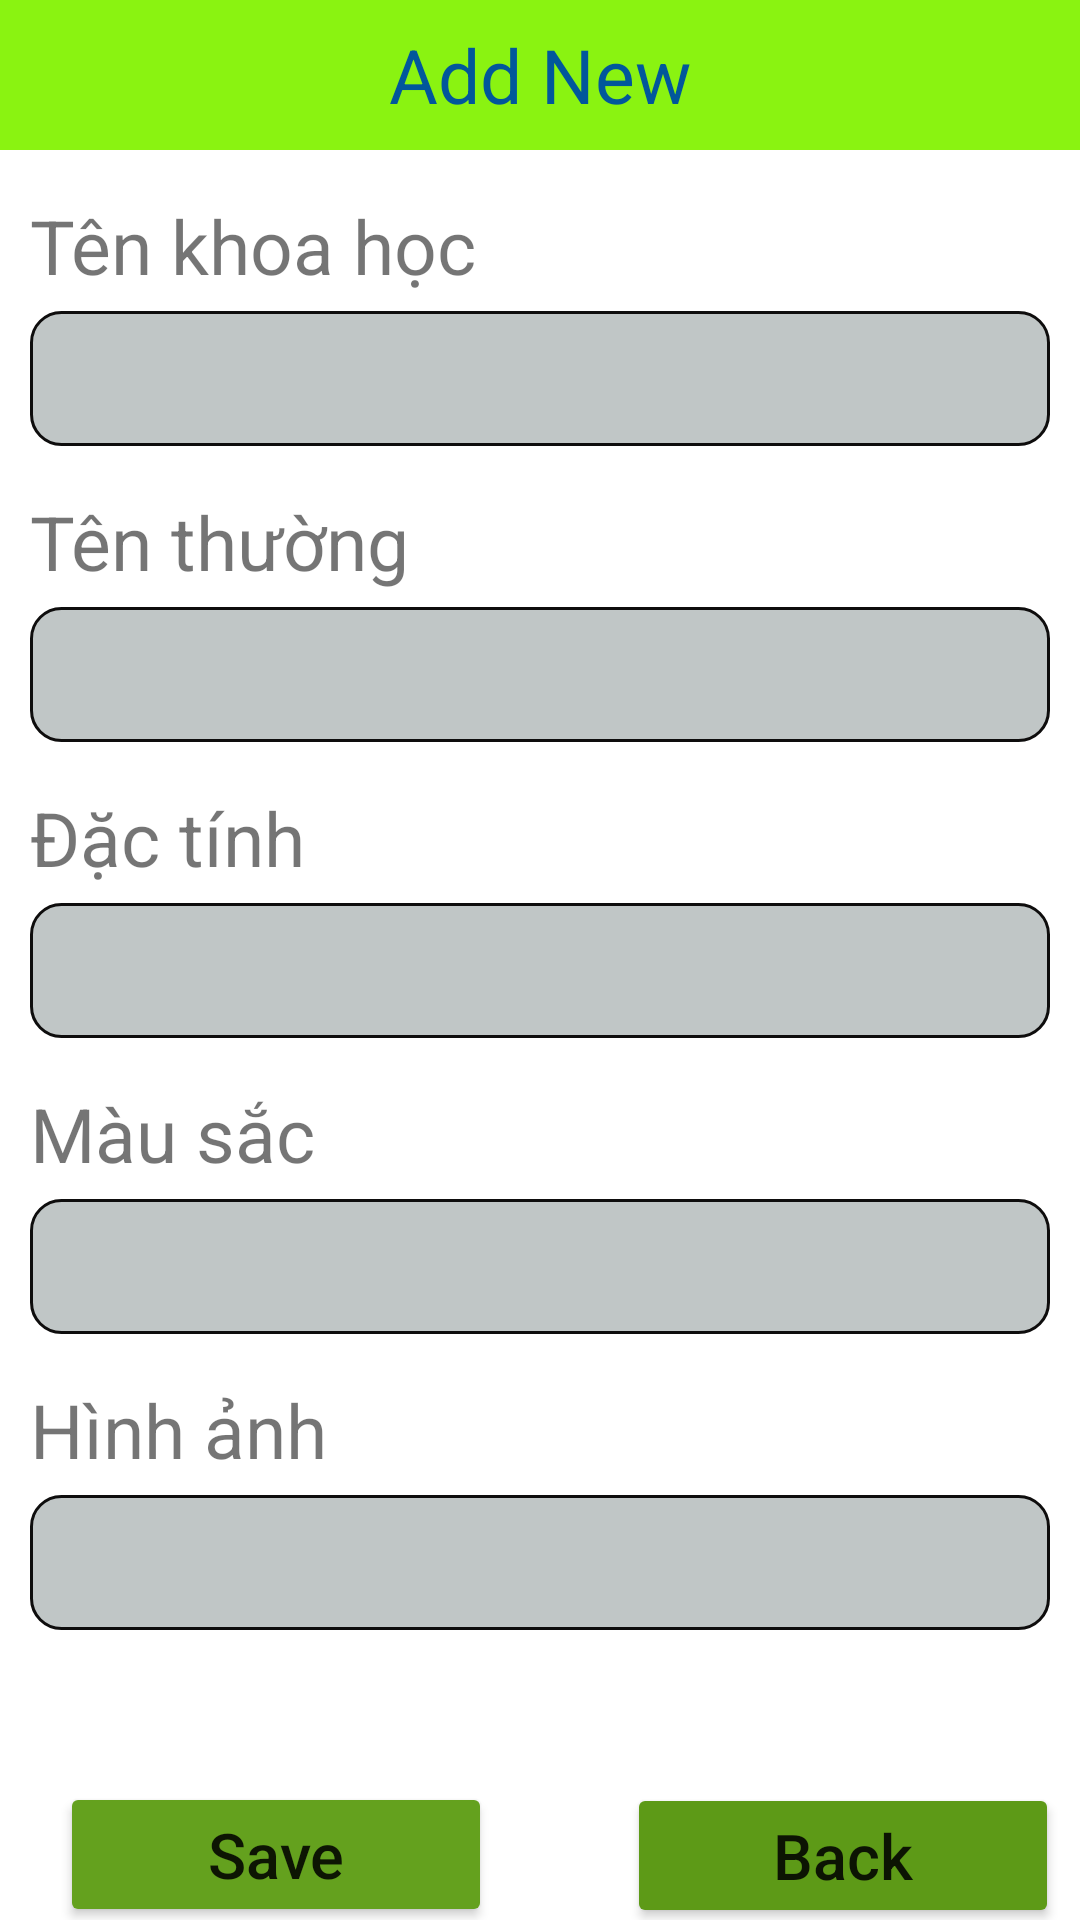

Write the Android layout XML for this screen, with the resource values it uses.
<!-- AndroidManifest.xml: application theme Theme.ConnectFireBase -->
<!-- res/layout/activity_add.xml -->
<?xml version="1.0" encoding="utf-8"?>
<LinearLayout xmlns:android="http://schemas.android.com/apk/res/android"
    xmlns:app="http://schemas.android.com/apk/res-auto"
    xmlns:tools="http://schemas.android.com/tools"
    android:layout_width="match_parent"
    android:layout_height="match_parent"
    tools:context=".AddActivity"
    android:orientation="vertical">

    <LinearLayout
        android:layout_width="match_parent"
        android:layout_height="564dp"
        android:orientation="vertical">

        <TextView
            android:layout_width="match_parent"
            android:layout_height="50dp"
            android:background="#8AF311"
            android:gravity="center"
            android:text="Add New"
            android:textColor="#01579B"
            android:textSize="25dp" />

        <TextView
            android:layout_width="match_parent"
            android:layout_height="wrap_content"
            android:layout_marginTop="15dp"
            android:layout_marginBottom="5dp"
            android:paddingLeft="10dp"
            android:text="Tên khoa học"
            android:textSize="25sp" />

        <EditText
            android:id="@+id/txtTenKH"
            android:layout_width="match_parent"
            android:layout_height="45dp"
            android:layout_marginLeft="10dp"
            android:layout_marginRight="10dp"
            android:background="@drawable/rounded"
            android:gravity="center" />

        <TextView
            android:layout_width="match_parent"
            android:layout_height="wrap_content"
            android:layout_marginTop="15dp"
            android:layout_marginBottom="5dp"
            android:paddingLeft="10dp"
            android:text="Tên thường"
            android:textSize="25sp" />

        <EditText
            android:id="@+id/txtTenThuong"
            android:layout_width="match_parent"
            android:layout_height="45dp"
            android:layout_marginLeft="10dp"
            android:layout_marginRight="10dp"
            android:background="@drawable/rounded"
            android:gravity="center" />

        <TextView
            android:layout_width="match_parent"
            android:layout_height="wrap_content"
            android:layout_marginTop="15dp"
            android:layout_marginBottom="5dp"
            android:paddingLeft="10dp"
            android:text="Đặc tính"
            android:textSize="25sp" />

        <EditText
            android:id="@+id/txtDacTinh"
            android:layout_width="match_parent"
            android:layout_height="45dp"
            android:layout_marginLeft="10dp"
            android:layout_marginRight="10dp"
            android:background="@drawable/rounded"
            android:gravity="center" />

        <TextView
            android:layout_width="match_parent"
            android:layout_height="wrap_content"
            android:layout_marginTop="15dp"
            android:layout_marginBottom="5dp"
            android:paddingLeft="10dp"
            android:text="Màu sắc"
            android:textSize="25sp" />

        <EditText
            android:id="@+id/txtMauLa"
            android:layout_width="match_parent"
            android:layout_height="45dp"
            android:layout_marginLeft="10dp"
            android:layout_marginRight="10dp"
            android:background="@drawable/rounded"
            android:gravity="center" />

        <TextView
            android:layout_width="match_parent"
            android:layout_height="wrap_content"
            android:layout_marginTop="15dp"
            android:layout_marginBottom="5dp"
            android:paddingLeft="10dp"
            android:text="Hình ảnh"
            android:textSize="25sp" />

        <EditText
            android:id="@+id/txtImageUrl"
            android:layout_width="match_parent"
            android:layout_height="45dp"
            android:layout_marginLeft="10dp"
            android:layout_marginRight="10dp"
            android:background="@drawable/rounded"
            android:gravity="center" />

    </LinearLayout>


    <LinearLayout
        android:layout_width="match_parent"
        android:layout_height="109dp">

        <Button
            android:id="@+id/btnAdd"
            android:layout_width="144dp"
            android:layout_height="wrap_content"
            android:layout_marginLeft="20dp"
            android:layout_marginTop="30dp"
            android:layout_marginRight="25dp"
            android:backgroundTint="#64A11E"
            android:text="Save"
            android:textAllCaps="false"
            android:textSize="21dp" />

        <Button
            android:id="@+id/btnBack"
            android:layout_width="144dp"
            android:layout_height="wrap_content"
            android:layout_gravity="center"
            android:layout_marginLeft="20dp"
            android:layout_marginRight="25dp"
            android:backgroundTint="#5D9A17"
            android:gravity="center"
            android:text="Back"
            android:textAllCaps="false"
            android:textSize="21dp" />

    </LinearLayout>


</LinearLayout>
<!-- resources referenced by this layout -->
<resources>
  <!-- drawable rounded (drawable) -->
  <?xml version="1.0" encoding="utf-8"?>
  <shape xmlns:android="http://schemas.android.com/apk/res/android">
      <solid android:color="#C0C6C6"/>
      <stroke
          android:width="1dp"
          android:color="#0E0D0D"/>
      <corners
          android:radius="10dp"/>
  </shape>
  <style name="Theme.ConnectFireBase" parent="Theme.MaterialComponents.DayNight.DarkActionBar">
          
          <item name="colorPrimary">@color/purple_500</item>
          <item name="colorPrimaryVariant">@color/purple_700</item>
          <item name="colorOnPrimary">@color/white</item>
          
          <item name="colorSecondary">@color/teal_200</item>
          <item name="colorSecondaryVariant">@color/teal_700</item>
          <item name="colorOnSecondary">@color/black</item>
          
          <item name="android:statusBarColor">?attr/colorPrimaryVariant</item>
          
      </style>
  <!-- not gathered from this repository: default colours our renderer supplied (Android Studio template values) -->
  <color name="purple_500">#FF6200EE</color>
  <color name="purple_700">#FF3700B3</color>
  <color name="teal_200">#FF03DAC5</color>
  <color name="teal_700">#FF018786</color>
  <color name="black">#FF000000</color>
  <color name="white">#FFFFFFFF</color>
</resources>
